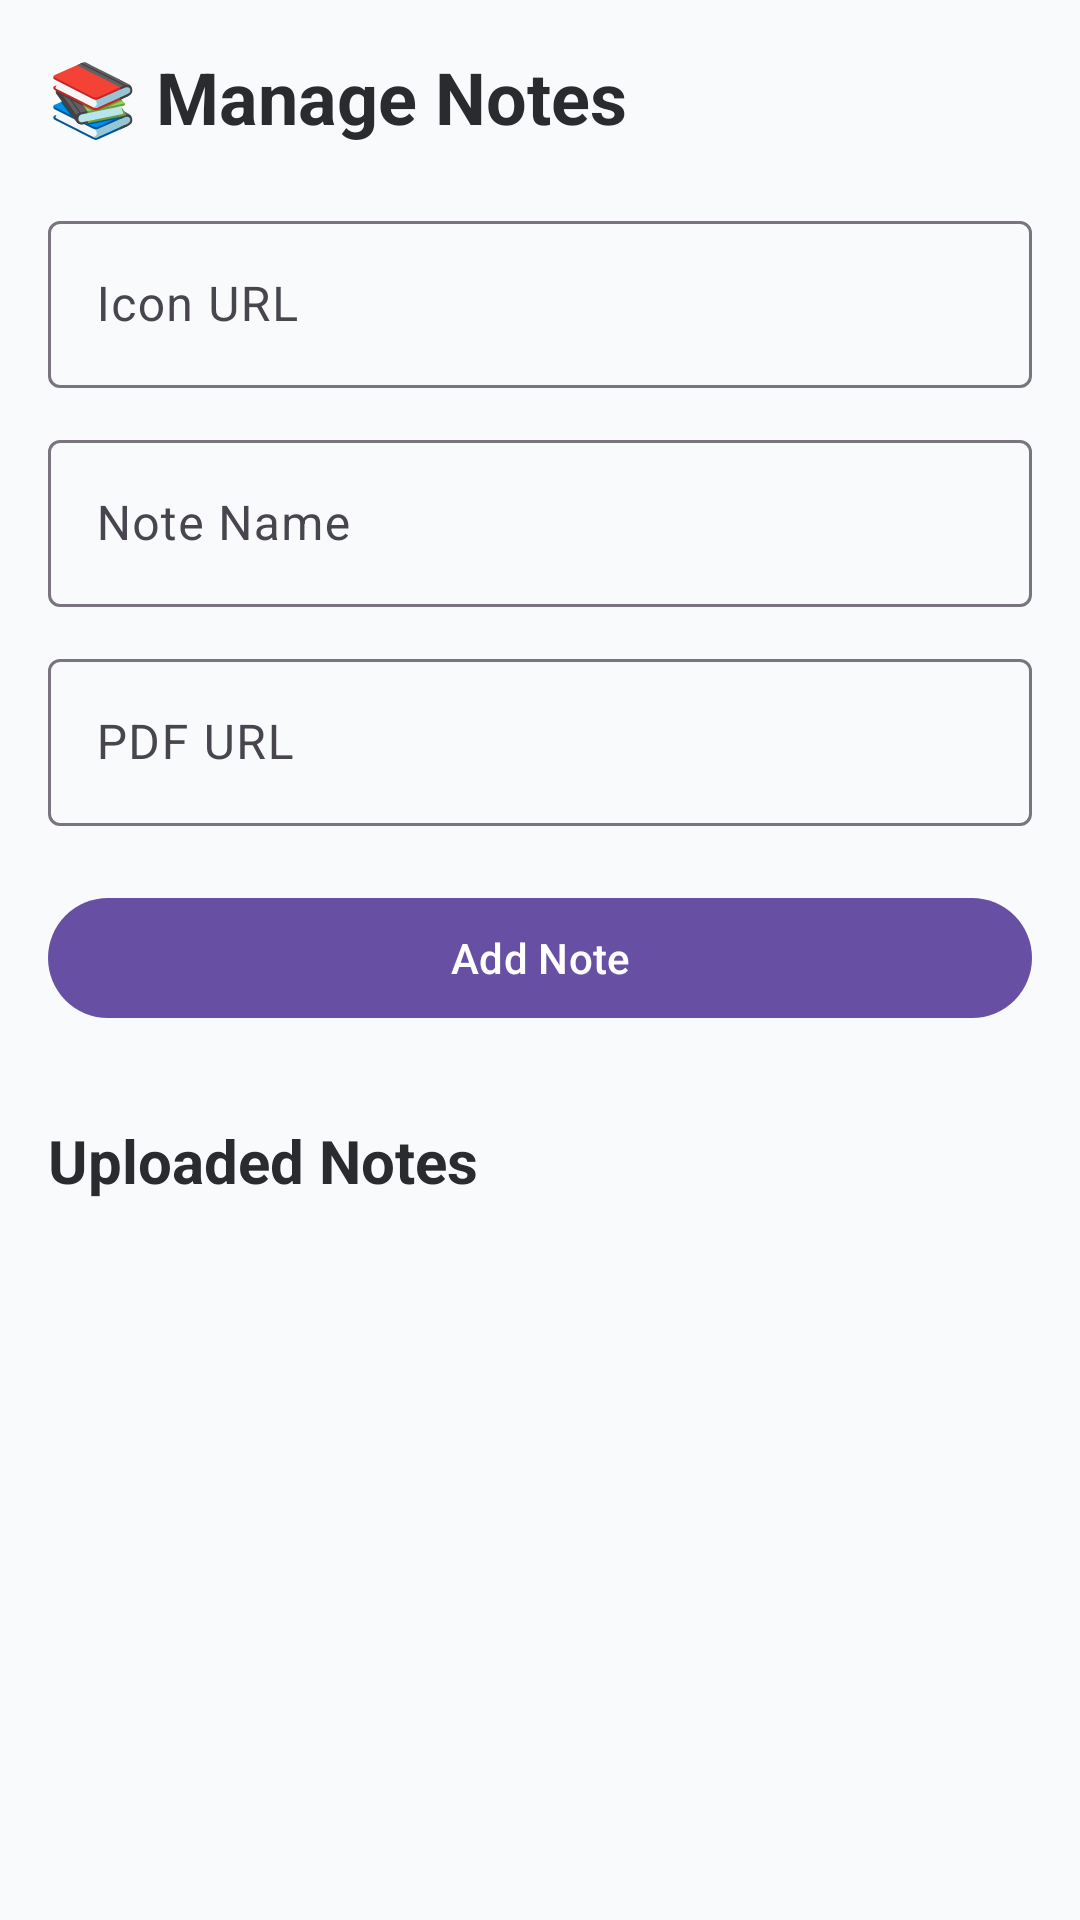

Produce the Android XML layout that renders to this screen, including the resource entries it uses.
<!-- AndroidManifest.xml: application theme Theme.PadhteRaho -->
<!-- res/layout/fragment_admin_notes.xml -->
<?xml version="1.0" encoding="utf-8"?>
<ScrollView xmlns:android="http://schemas.android.com/apk/res/android"
    xmlns:app="http://schemas.android.com/apk/res-auto"

    android:layout_width="match_parent"
    android:layout_height="match_parent"
    android:padding="16dp"
    android:background="@color/background">


    <LinearLayout

        android:layout_width="match_parent"
        android:layout_height="wrap_content"
        android:orientation="vertical">


        <TextView

            android:layout_width="wrap_content"
            android:layout_height="wrap_content"

            android:text="📚 Manage Notes"

            android:textSize="24sp"
            android:textStyle="bold"

            android:textColor="@color/textPrimary"/>



        

        <com.google.android.material.textfield.TextInputLayout

            android:layout_width="match_parent"
            android:layout_height="wrap_content"

            android:layout_marginTop="20dp"

            style="@style/Widget.Material3.TextInputLayout.OutlinedBox">


            <com.google.android.material.textfield.TextInputEditText

                android:id="@+id/etIconUrl"

                android:layout_width="match_parent"
                android:layout_height="wrap_content"

                android:hint="Icon URL"/>

        </com.google.android.material.textfield.TextInputLayout>



        


        <com.google.android.material.textfield.TextInputLayout

            android:layout_width="match_parent"
            android:layout_height="wrap_content"

            android:layout_marginTop="12dp"

            style="@style/Widget.Material3.TextInputLayout.OutlinedBox">


            <com.google.android.material.textfield.TextInputEditText

                android:id="@+id/etNoteTitle"

                android:layout_width="match_parent"
                android:layout_height="wrap_content"

                android:hint="Note Name"/>

        </com.google.android.material.textfield.TextInputLayout>



        


        <com.google.android.material.textfield.TextInputLayout

            android:layout_width="match_parent"
            android:layout_height="wrap_content"

            android:layout_marginTop="12dp"

            style="@style/Widget.Material3.TextInputLayout.OutlinedBox">


            <com.google.android.material.textfield.TextInputEditText

                android:id="@+id/etPdfUrl"

                android:layout_width="match_parent"
                android:layout_height="wrap_content"

                android:hint="PDF URL"/>

        </com.google.android.material.textfield.TextInputLayout>




        <com.google.android.material.button.MaterialButton

            android:id="@+id/btnAddNote"

            android:layout_width="match_parent"

            android:layout_height="wrap_content"

            android:layout_marginTop="20dp"

            android:text="Add Note"/>



        <TextView

            android:layout_width="wrap_content"

            android:layout_height="wrap_content"

            android:layout_marginTop="30dp"

            android:text="Uploaded Notes"

            android:textSize="20sp"

            android:textStyle="bold"

            android:textColor="@color/textPrimary"/>



        <androidx.recyclerview.widget.RecyclerView

            android:id="@+id/adminNotesRecycler"

            android:layout_width="match_parent"

            android:layout_height="wrap_content"

            android:layout_marginTop="10dp"/>


    </LinearLayout>


</ScrollView>
<!-- resources referenced by this layout -->
<resources>
  <color name="background">#F8FAFC</color>
  <color name="textPrimary">#2A2B2E</color>
  <style name="Theme.PadhteRaho" parent="Base.Theme.PadhteRaho" />
  <style name="Base.Theme.PadhteRaho" parent="Theme.Material3.DayNight.NoActionBar">
          
          
      </style>
</resources>
